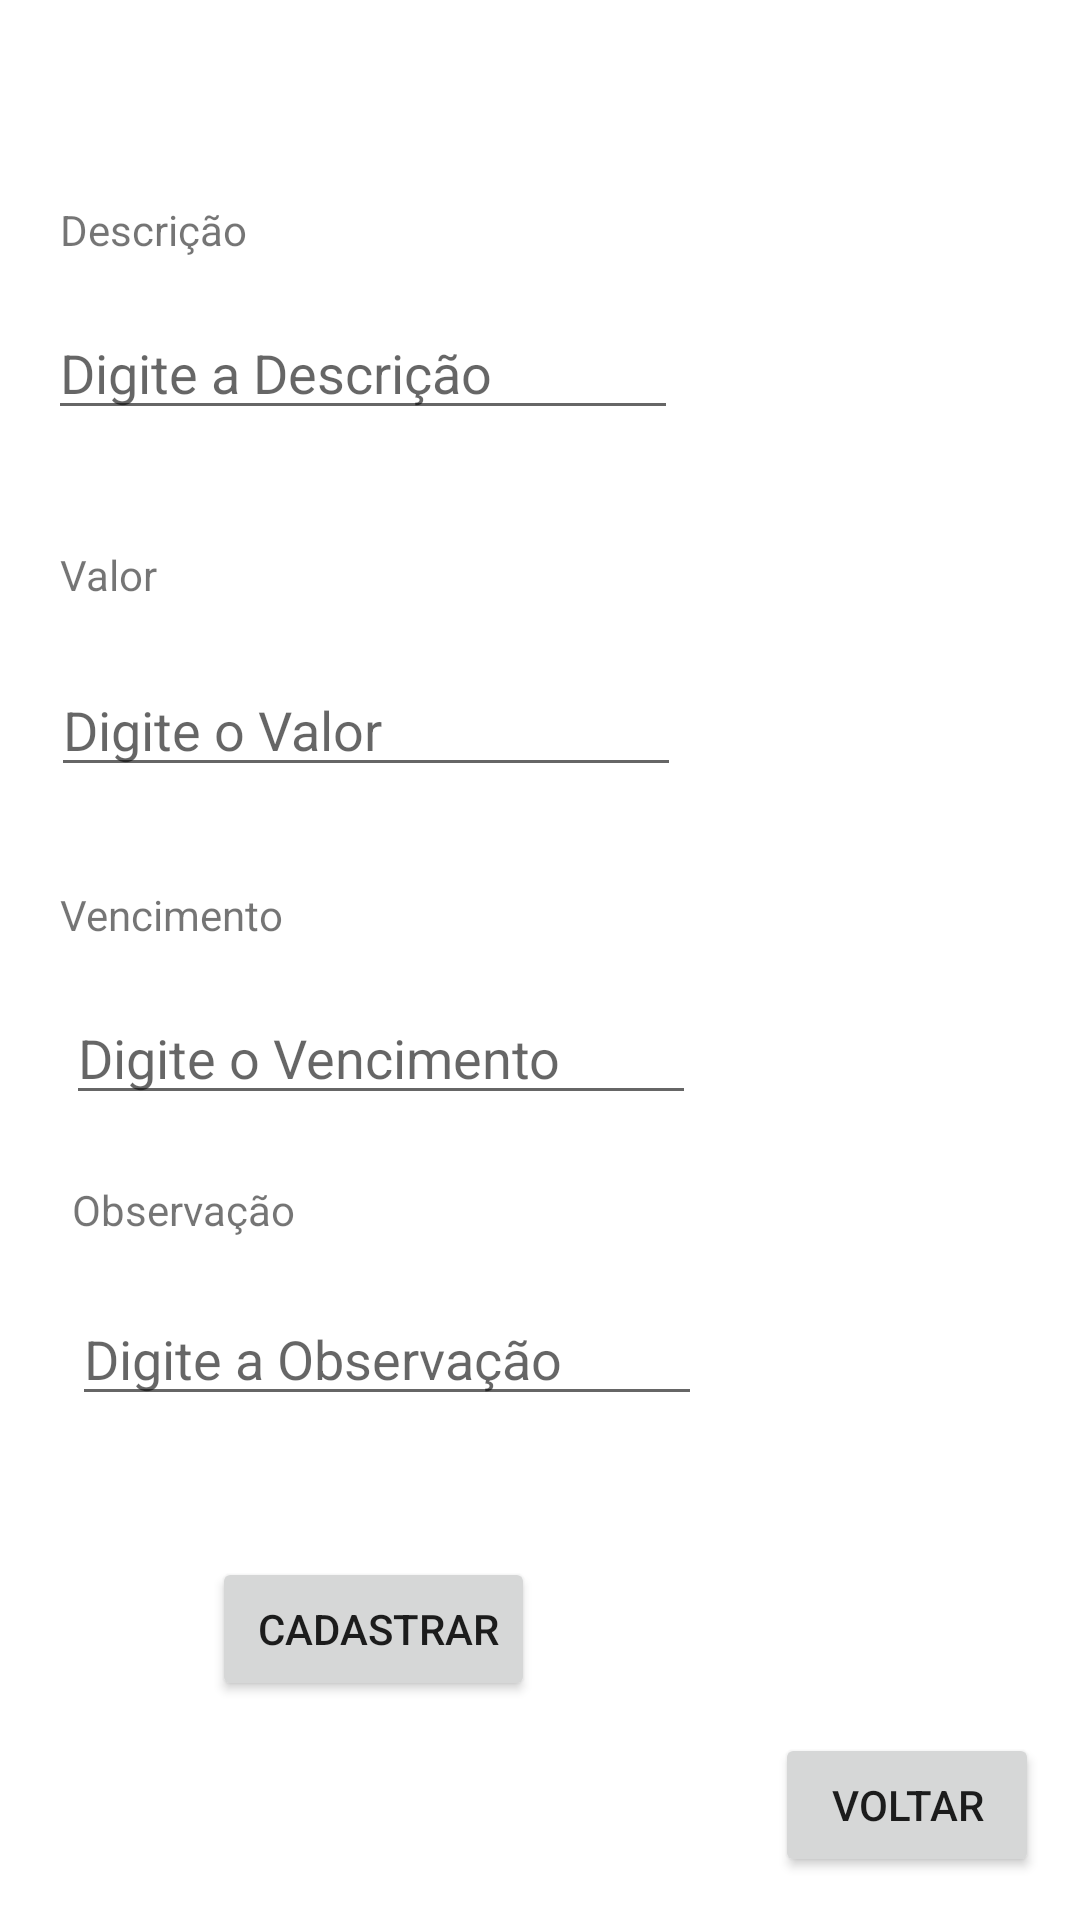

This screen was rendered from an Android layout file. Write that file and the resources it references.
<!-- AndroidManifest.xml: application theme Theme.AgendaBruno -->
<!-- res/layout/activity_principal.xml -->
<?xml version="1.0" encoding="utf-8"?>
<androidx.constraintlayout.widget.ConstraintLayout xmlns:android="http://schemas.android.com/apk/res/android"
    xmlns:app="http://schemas.android.com/apk/res-auto"
    xmlns:tools="http://schemas.android.com/tools"
    android:layout_width="match_parent"
    android:layout_height="match_parent"
    tools:context=".Principal">

    <Button
        android:id="@+id/btnVoltar"
        android:layout_width="wrap_content"
        android:layout_height="wrap_content"
        android:text="voltar"
        app:layout_constraintBottom_toBottomOf="parent"
        app:layout_constraintEnd_toEndOf="parent"
        app:layout_constraintHorizontal_bias="0.95"
        app:layout_constraintStart_toStartOf="parent"
        app:layout_constraintTop_toTopOf="parent"
        app:layout_constraintVertical_bias="0.976" />

    <TextView
        android:id="@+id/textView"
        android:layout_width="wrap_content"
        android:layout_height="wrap_content"
        android:layout_marginStart="20dp"
        android:layout_marginBottom="16dp"
        android:text="Descrição"
        app:layout_constraintBottom_toTopOf="@+id/txtDescricao"
        app:layout_constraintStart_toStartOf="parent" />

    <EditText
        android:id="@+id/txtDescricao"
        android:layout_width="wrap_content"
        android:layout_height="wrap_content"
        android:layout_marginStart="16dp"
        android:layout_marginTop="102dp"
        android:ems="10"
        android:hint="Digite a Descrição"
        android:inputType="textPersonName"
        app:layout_constraintStart_toStartOf="parent"
        app:layout_constraintTop_toTopOf="parent" />

    <TextView
        android:id="@+id/textView2"
        android:layout_width="wrap_content"
        android:layout_height="wrap_content"
        android:layout_marginStart="20dp"
        android:layout_marginBottom="20dp"
        android:text="Valor"
        app:layout_constraintBottom_toTopOf="@+id/txtValor"
        app:layout_constraintStart_toStartOf="parent" />

    <EditText
        android:id="@+id/txtValor"
        android:layout_width="wrap_content"
        android:layout_height="wrap_content"
        android:layout_marginStart="17dp"
        android:layout_marginTop="221dp"
        android:ems="10"
        android:hint="Digite o Valor"
        android:inputType="textPersonName"
        app:layout_constraintStart_toStartOf="parent"
        app:layout_constraintTop_toTopOf="parent" />

    <TextView
        android:id="@+id/textView3"
        android:layout_width="wrap_content"
        android:layout_height="wrap_content"
        android:layout_marginStart="20dp"
        android:layout_marginTop="33dp"
        android:text="Vencimento"
        app:layout_constraintStart_toStartOf="parent"
        app:layout_constraintTop_toBottomOf="@+id/txtValor" />

    <EditText
        android:id="@+id/txtVencimento"
        android:layout_width="wrap_content"
        android:layout_height="wrap_content"
        android:layout_marginStart="22dp"
        android:layout_marginTop="16dp"
        android:ems="10"
        android:hint="Digite o Vencimento"
        android:inputType="textPersonName"
        app:layout_constraintStart_toStartOf="parent"
        app:layout_constraintTop_toBottomOf="@+id/textView3" />

    <TextView
        android:id="@+id/textView4"
        android:layout_width="wrap_content"
        android:layout_height="wrap_content"
        android:layout_marginStart="24dp"
        android:layout_marginTop="22dp"
        android:text="Observação"
        app:layout_constraintStart_toStartOf="parent"
        app:layout_constraintTop_toBottomOf="@+id/txtVencimento" />

    <EditText
        android:id="@+id/txtObservacao"
        android:layout_width="wrap_content"
        android:layout_height="wrap_content"
        android:layout_marginStart="24dp"
        android:layout_marginTop="18dp"
        android:ems="10"
        android:hint="Digite a Observação"
        android:inputType="textPersonName"
        app:layout_constraintStart_toStartOf="parent"
        app:layout_constraintTop_toBottomOf="@+id/textView4" />

    <Button
        android:id="@+id/btnSalvar"
        android:layout_width="wrap_content"
        android:layout_height="wrap_content"
        android:layout_marginStart="62dp"
        android:layout_marginTop="47dp"
        android:layout_marginEnd="62dp"
        android:onClick="salvar"
        android:text=" cadastrar"
        app:layout_constraintEnd_toEndOf="@+id/txtVencimento"
        app:layout_constraintStart_toStartOf="@+id/txtValor"
        app:layout_constraintTop_toBottomOf="@+id/txtObservacao" />
</androidx.constraintlayout.widget.ConstraintLayout>
<!-- resources referenced by this layout -->
<resources>
  <style name="Theme.AgendaBruno" parent="Theme.MaterialComponents.DayNight.DarkActionBar">
          
          <item name="colorPrimary">@color/purple_500</item>
          <item name="colorPrimaryVariant">@color/purple_700</item>
          <item name="colorOnPrimary">@color/white</item>
          
          <item name="colorSecondary">@color/teal_200</item>
          <item name="colorSecondaryVariant">@color/teal_700</item>
          <item name="colorOnSecondary">@color/black</item>
          
          <item name="android:statusBarColor">?attr/colorPrimaryVariant</item>
          
      </style>
  <!-- not gathered from this repository: default colours our renderer supplied (Android Studio template values) -->
  <color name="purple_500">#FF6200EE</color>
  <color name="purple_700">#FF3700B3</color>
  <color name="teal_200">#FF03DAC5</color>
  <color name="teal_700">#FF018786</color>
  <color name="black">#FF000000</color>
  <color name="white">#FFFFFFFF</color>
</resources>
